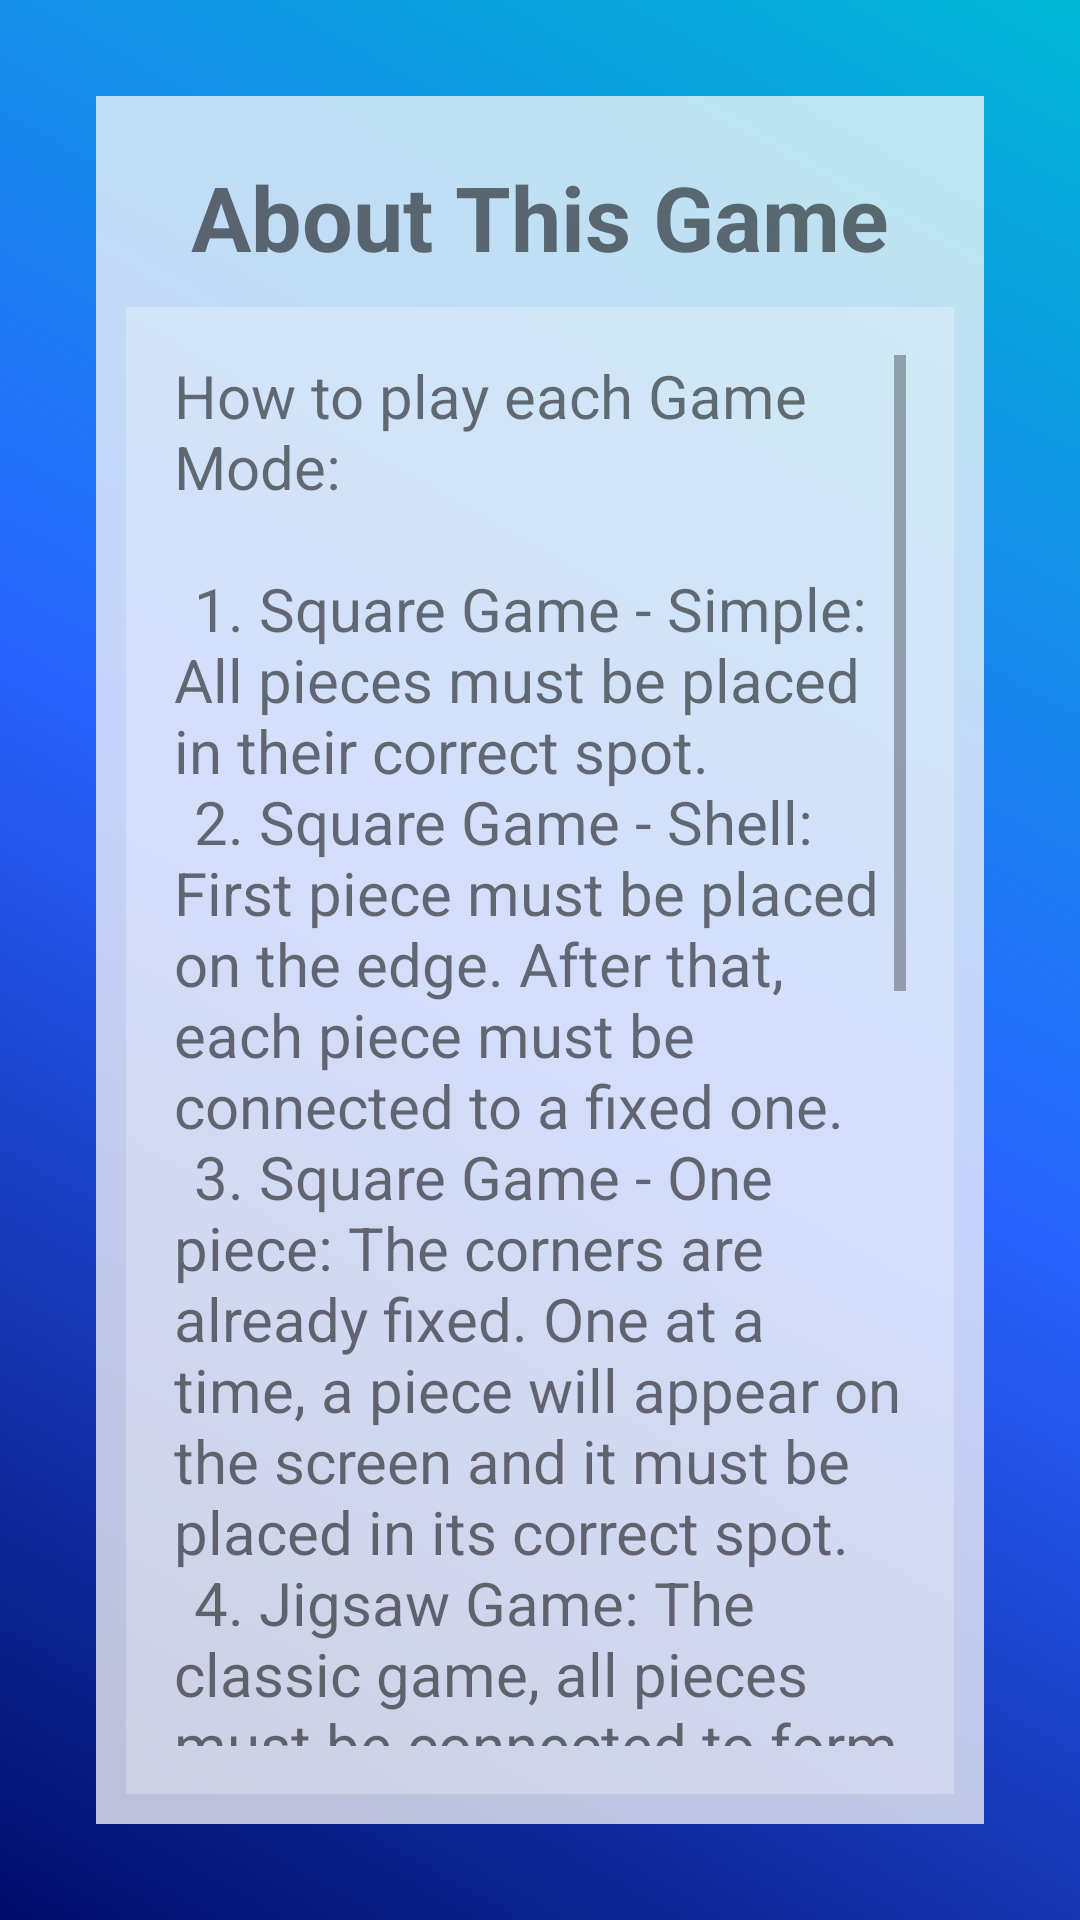

The Android layout XML behind this screen, and the referenced resources:
<!-- AndroidManifest.xml: application theme AppTheme -->
<!-- res/layout/activity_about.xml -->
<?xml version="1.0" encoding="utf-8"?>
<android.support.constraint.ConstraintLayout xmlns:android="http://schemas.android.com/apk/res/android"
    xmlns:app="http://schemas.android.com/apk/res-auto"
    xmlns:tools="http://schemas.android.com/tools"
    android:layout_width="match_parent"
    android:layout_height="match_parent"
    android:background="@drawable/background_color_about"
    tools:context=".about.ActivityAbout">

    <LinearLayout
        android:layout_width="0dp"
        android:layout_height="0dp"
        android:layout_marginStart="32dp"
        android:layout_marginLeft="32dp"
        android:layout_marginTop="32dp"
        android:layout_marginEnd="32dp"
        android:layout_marginRight="32dp"
        android:layout_marginBottom="32dp"
        android:background="#BFFAF8F8"
        android:orientation="vertical"
        android:paddingLeft="10sp"
        android:paddingTop="10sp"
        android:paddingRight="10sp"
        android:paddingBottom="10sp"
        app:layout_constraintBottom_toBottomOf="parent"
        app:layout_constraintEnd_toEndOf="parent"
        app:layout_constraintStart_toStartOf="parent"
        app:layout_constraintTop_toTopOf="parent">

        <TextView
            android:id="@+id/historyTitleText"
            android:layout_width="match_parent"
            android:layout_height="wrap_content"
            android:gravity="center_horizontal"
            android:paddingLeft="10sp"
            android:paddingTop="10sp"
            android:paddingRight="10sp"
            android:paddingBottom="10sp"
            android:text="About This Game"
            android:textSize="30sp"
            android:textStyle="bold" />

        <ScrollView
            android:layout_width="match_parent"
            android:layout_height="match_parent"
            android:background="#40FFFFFF"
            android:padding="16sp"
            android:paddingLeft="16sp"
            android:paddingTop="16sp"
            android:paddingRight="16sp"
            android:paddingBottom="16sp">

            <TextView
                android:id="@+id/textView"
                android:layout_width="match_parent"
                android:layout_height="wrap_content"
                android:text="@string/about_text"
                android:textSize="20sp" />
        </ScrollView>
    </LinearLayout>
</android.support.constraint.ConstraintLayout>
<!-- resources referenced by this layout -->
<resources>
  <!-- drawable background_color_about (drawable) -->
  <?xml version="1.0" encoding="utf-8"?>
  <selector xmlns:android="http://schemas.android.com/apk/res/android">
      <item>
          <shape>
              <gradient
                  android:startColor="#010C69"
                  android:centerColor="#2962FF"
                  android:endColor="#00B8D4"
                  android:angle="45"/>
          </shape>
      </item>
  </selector>
  <string name="about_text">
          How to play each Game Mode:\n\n
              \t1. Square Game - Simple: All pieces must be placed in their correct spot.\n
              \t2. Square Game - Shell: First piece must be placed on the edge. After that, each piece must be connected to a fixed one.\n
              \t3. Square Game - One piece: The corners are already fixed. One at a time, a piece will appear on the screen and it must be placed in its correct spot.\n
              \t4. Jigsaw Game: The classic game, all pieces must be connected to form the full image.\n\n
          The player wins when the full image is formed, no matter the game mode.\n\n\n
  
          Also, before each game, the player must choose:\n\n
              \t- the puzzle dimensions by entering row and column number\n
              \t- a game mode from the list\n
              \t- an image, either from the default image list or from the personal gallery\n\n\n
  
          Made for MDS Lab.\n
          Students:\n
              \tBurcea Bogdan-Madalin\n
              \tMocanu Alexandru\n
              \tSotir Anca-Nicoleta
      </string>
  <style name="AppTheme" parent="Theme.AppCompat.Light.DarkActionBar">
          
          <item name="colorPrimary">@color/colorPrimary</item>
          <item name="colorPrimaryDark">@color/colorPrimaryDark</item>
          <item name="colorAccent">@color/colorAccent</item>
          <item name="windowActionBar">false</item>
          <item name="windowNoTitle">true</item>
      </style>
  <color name="colorPrimary">#008577</color>
  <color name="colorPrimaryDark">#00574B</color>
  <color name="colorAccent">#D81B60</color>
</resources>
